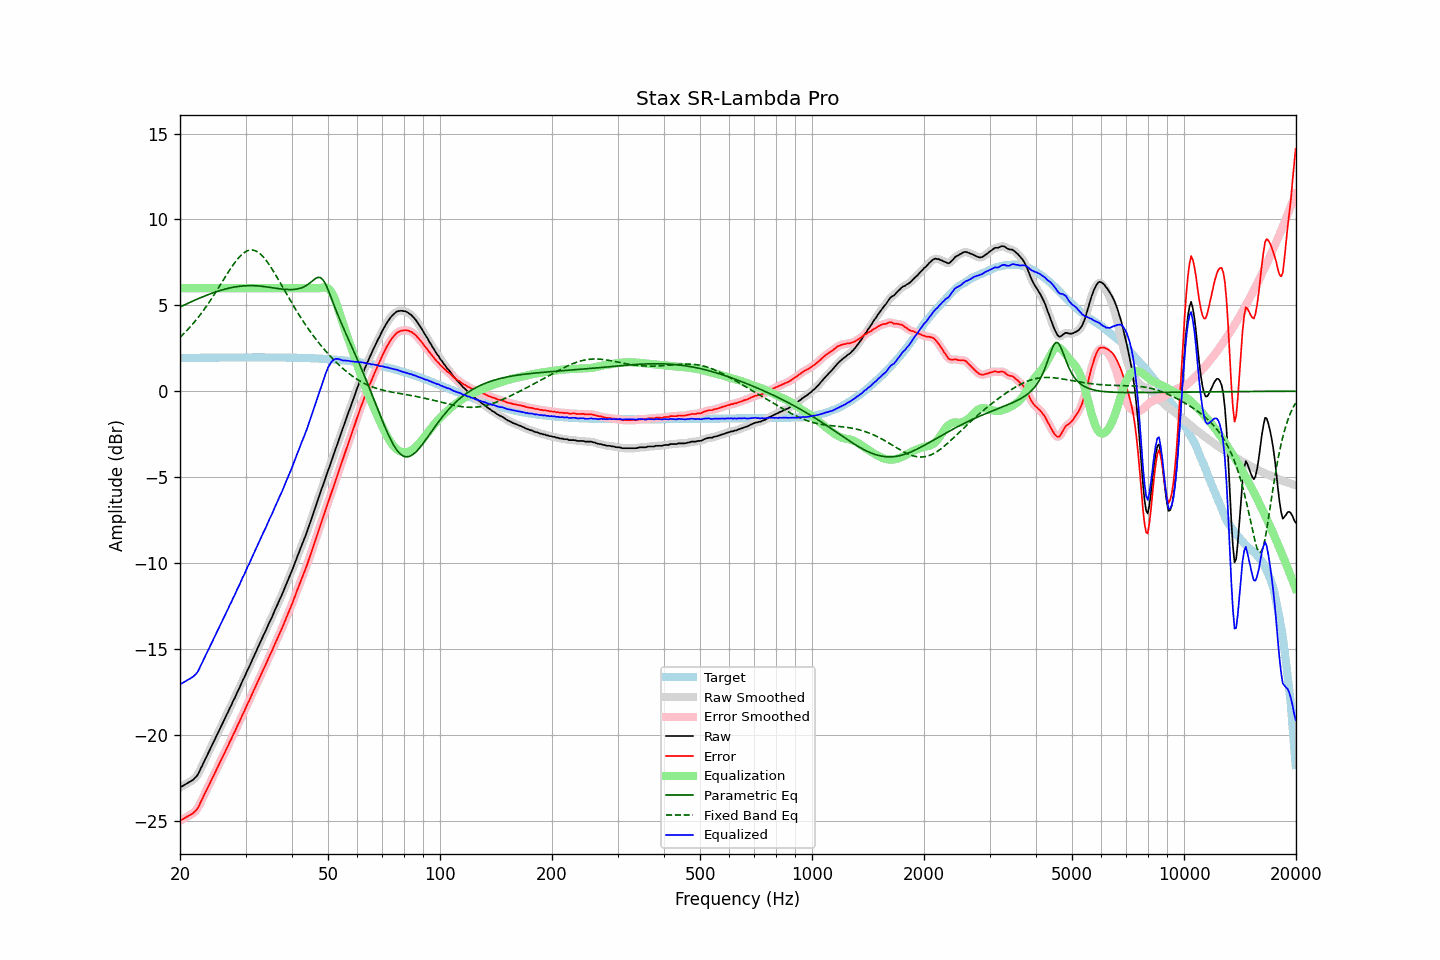

The data file committed next to this chart (first rows):
frequency, raw, error, smoothed, error_smoothed, equalization, parametric_eq, fixed_band_eq, equalized_raw, equalized_smoothed, target
20.00, -23.08, -25.01, -23.07, -25.01, 6.00, 4.90, 3.14, -17.08, -17.07, 1.93
20.20, -23.02, -24.95, -23.02, -24.95, 6.00, 4.95, 3.23, -17.02, -17.02, 1.94
20.40, -22.96, -24.90, -22.96, -24.90, 6.00, 4.99, 3.32, -16.96, -16.96, 1.94
20.61, -22.91, -24.85, -22.91, -24.85, 6.00, 5.04, 3.41, -16.91, -16.91, 1.94
20.81, -22.85, -24.79, -22.85, -24.79, 6.00, 5.08, 3.51, -16.85, -16.85, 1.94
21.02, -22.80, -24.74, -22.80, -24.74, 6.00, 5.12, 3.61, -16.80, -16.80, 1.94
21.23, -22.75, -24.69, -22.75, -24.69, 6.00, 5.17, 3.71, -16.75, -16.75, 1.94
21.44, -22.68, -24.63, -22.69, -24.63, 6.00, 5.21, 3.81, -16.68, -16.69, 1.94
21.66, -22.64, -24.58, -22.63, -24.57, 6.00, 5.25, 3.92, -16.64, -16.63, 1.94
21.87, -22.54, -24.49, -22.55, -24.50, 6.00, 5.29, 4.03, -16.54, -16.55, 1.95
22.09, -22.45, -24.40, -22.46, -24.40, 6.00, 5.33, 4.15, -16.45, -16.46, 1.95
22.31, -22.33, -24.28, -22.32, -24.26, 6.00, 5.38, 4.26, -16.33, -16.32, 1.95
22.54, -22.16, -24.11, -22.15, -24.10, 6.00, 5.42, 4.38, -16.16, -16.15, 1.95
22.76, -21.94, -23.89, -21.96, -23.91, 6.00, 5.45, 4.50, -15.94, -15.96, 1.95
22.99, -21.77, -23.72, -21.76, -23.71, 6.00, 5.49, 4.63, -15.77, -15.76, 1.95
23.22, -21.56, -23.51, -21.56, -23.51, 6.00, 5.53, 4.76, -15.56, -15.56, 1.95
23.45, -21.37, -23.33, -21.37, -23.33, 6.00, 5.57, 4.89, -15.37, -15.37, 1.95
23.69, -21.18, -23.13, -21.18, -23.13, 6.00, 5.61, 5.02, -15.18, -15.18, 1.95
23.92, -20.98, -22.94, -20.98, -22.93, 6.00, 5.64, 5.16, -14.98, -14.98, 1.95
24.16, -20.77, -22.73, -20.78, -22.73, 6.00, 5.68, 5.30, -14.77, -14.78, 1.96
24.40, -20.58, -22.54, -20.58, -22.54, 6.00, 5.71, 5.44, -14.58, -14.58, 1.96
24.65, -20.39, -22.34, -20.39, -22.35, 6.00, 5.74, 5.59, -14.39, -14.39, 1.96
24.89, -20.21, -22.17, -20.20, -22.16, 6.00, 5.78, 5.73, -14.21, -14.20, 1.96
25.14, -20.00, -21.96, -20.01, -21.97, 6.00, 5.81, 5.88, -14.00, -14.01, 1.96
25.39, -19.81, -21.77, -19.81, -21.77, 6.00, 5.84, 6.03, -13.81, -13.81, 1.96
25.65, -19.61, -21.57, -19.61, -21.57, 6.00, 5.87, 6.18, -13.61, -13.61, 1.96
25.91, -19.42, -21.38, -19.42, -21.38, 6.00, 5.89, 6.33, -13.42, -13.42, 1.96
26.16, -19.23, -21.19, -19.23, -21.19, 6.00, 5.92, 6.48, -13.23, -13.23, 1.96
26.43, -19.05, -21.01, -19.04, -21.01, 6.00, 5.95, 6.63, -13.05, -13.04, 1.96
26.69, -18.84, -20.80, -18.84, -20.81, 6.00, 5.97, 6.78, -12.84, -12.84, 1.96
26.96, -18.66, -20.62, -18.65, -20.61, 6.00, 5.99, 6.93, -12.66, -12.65, 1.96
27.23, -18.44, -20.40, -18.45, -20.41, 6.00, 6.01, 7.07, -12.44, -12.45, 1.97
27.50, -18.27, -20.23, -18.26, -20.22, 6.00, 6.03, 7.21, -12.27, -12.26, 1.97
27.77, -18.04, -20.01, -18.06, -20.02, 6.00, 6.05, 7.35, -12.04, -12.06, 1.97
28.05, -17.87, -19.84, -17.86, -19.83, 6.00, 6.07, 7.48, -11.87, -11.86, 1.97
28.33, -17.65, -19.62, -17.66, -19.63, 6.00, 6.08, 7.60, -11.65, -11.66, 1.97
28.62, -17.45, -19.42, -17.46, -19.43, 6.00, 6.10, 7.72, -11.45, -11.46, 1.97
28.90, -17.27, -19.24, -17.25, -19.22, 6.00, 6.11, 7.82, -11.27, -11.25, 1.97
29.19, -17.06, -19.02, -17.06, -19.03, 6.00, 6.12, 7.92, -11.06, -11.06, 1.97
29.48, -16.83, -18.80, -16.86, -18.83, 6.00, 6.13, 8.00, -10.83, -10.86, 1.97
29.78, -16.67, -18.64, -16.65, -18.62, 6.00, 6.14, 8.07, -10.67, -10.65, 1.97
30.08, -16.45, -18.42, -16.45, -18.42, 6.00, 6.14, 8.13, -10.45, -10.45, 1.97
30.38, -16.23, -18.20, -16.25, -18.22, 6.00, 6.15, 8.18, -10.23, -10.25, 1.97
30.68, -16.06, -18.03, -16.04, -18.01, 6.00, 6.15, 8.21, -10.06, -10.04, 1.97
30.99, -15.84, -17.81, -15.84, -17.81, 6.00, 6.15, 8.22, -9.84, -9.84, 1.97
31.30, -15.63, -17.60, -15.64, -17.61, 6.00, 6.15, 8.22, -9.63, -9.64, 1.97
31.61, -15.43, -17.40, -15.43, -17.40, 6.00, 6.15, 8.20, -9.43, -9.43, 1.97
31.93, -15.24, -17.21, -15.23, -17.20, 6.00, 6.14, 8.17, -9.24, -9.23, 1.97
32.24, -15.01, -16.98, -15.03, -17.00, 6.00, 6.14, 8.13, -9.01, -9.03, 1.97
32.57, -14.83, -16.80, -14.82, -16.80, 6.00, 6.13, 8.06, -8.83, -8.82, 1.97
32.89, -14.62, -16.60, -14.61, -16.58, 6.00, 6.12, 7.99, -8.62, -8.61, 1.97
33.22, -14.40, -16.38, -14.41, -16.38, 6.00, 6.11, 7.90, -8.40, -8.41, 1.97
33.55, -14.19, -16.16, -14.21, -16.18, 6.00, 6.10, 7.80, -8.19, -8.21, 1.97
33.89, -14.02, -15.99, -14.00, -15.97, 6.00, 6.09, 7.69, -8.02, -8.00, 1.97
34.23, -13.80, -15.77, -13.79, -15.77, 6.00, 6.07, 7.57, -7.80, -7.79, 1.97
34.57, -13.59, -15.56, -13.59, -15.56, 6.00, 6.06, 7.44, -7.59, -7.59, 1.97
34.92, -13.38, -15.35, -13.39, -15.36, 6.00, 6.05, 7.30, -7.38, -7.39, 1.97
35.27, -13.20, -15.17, -13.18, -15.15, 6.00, 6.03, 7.15, -7.20, -7.18, 1.97
35.62, -12.98, -14.95, -12.97, -14.94, 6.00, 6.02, 7.00, -6.98, -6.97, 1.97
35.97, -12.75, -14.72, -12.77, -14.73, 6.00, 6.00, 6.85, -6.75, -6.77, 1.97
... 635 more rows
